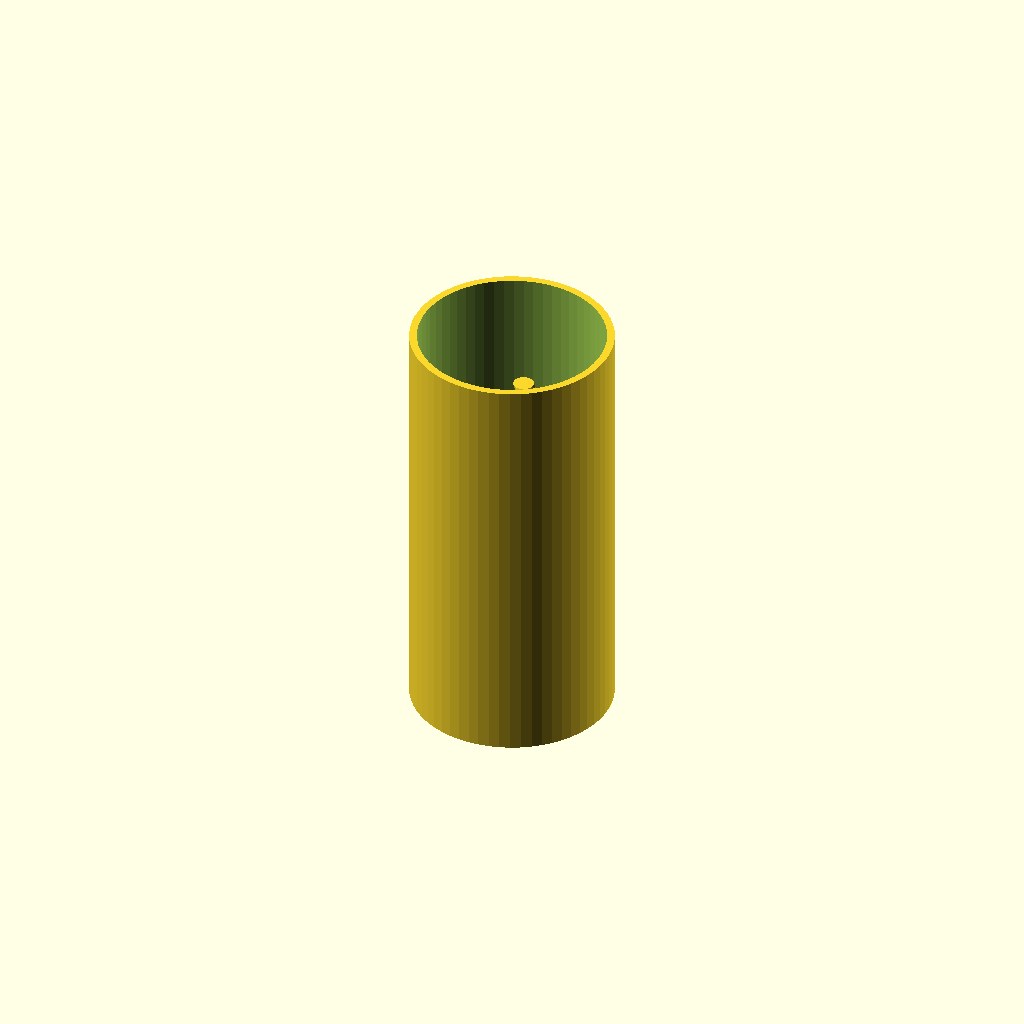
Cell 1: rendered with the file's own defaults.
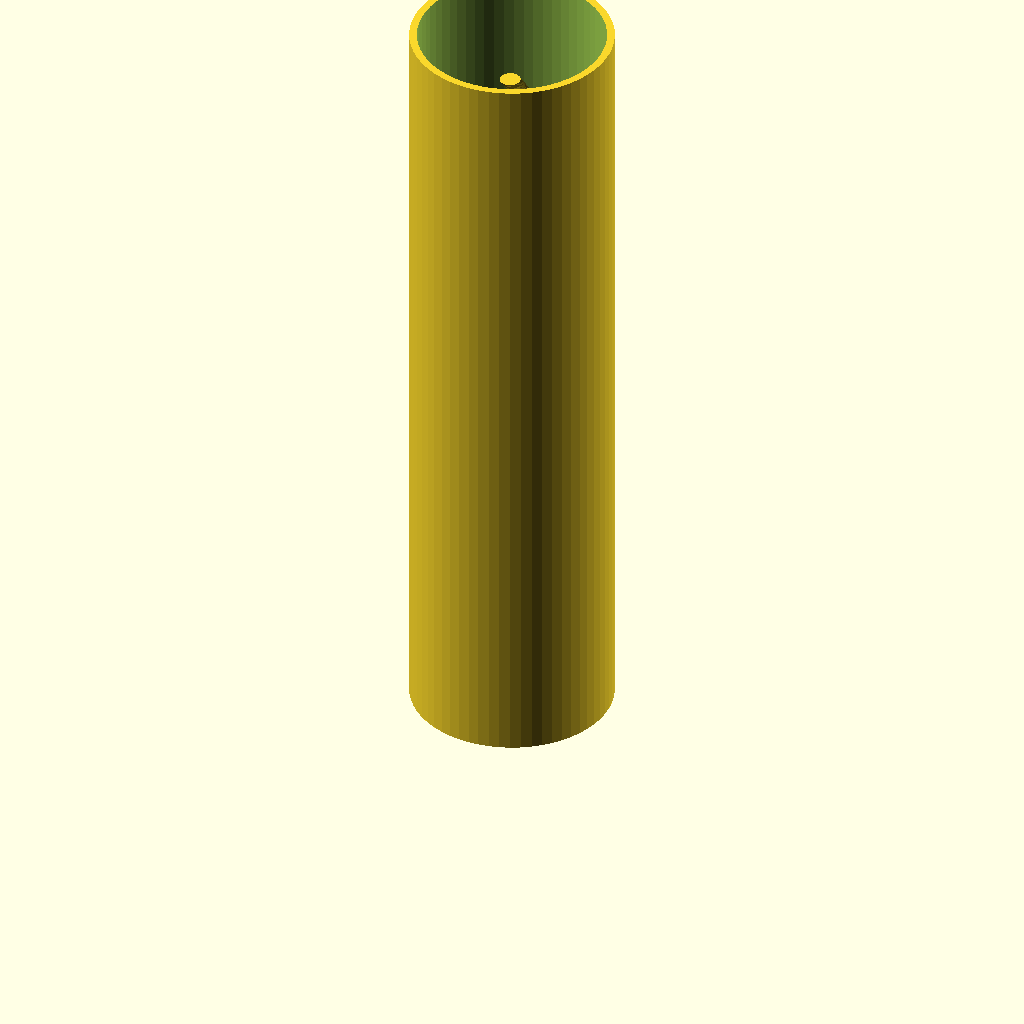
Cell 2: the same model with number_of_complete_revolutions = 6.34.
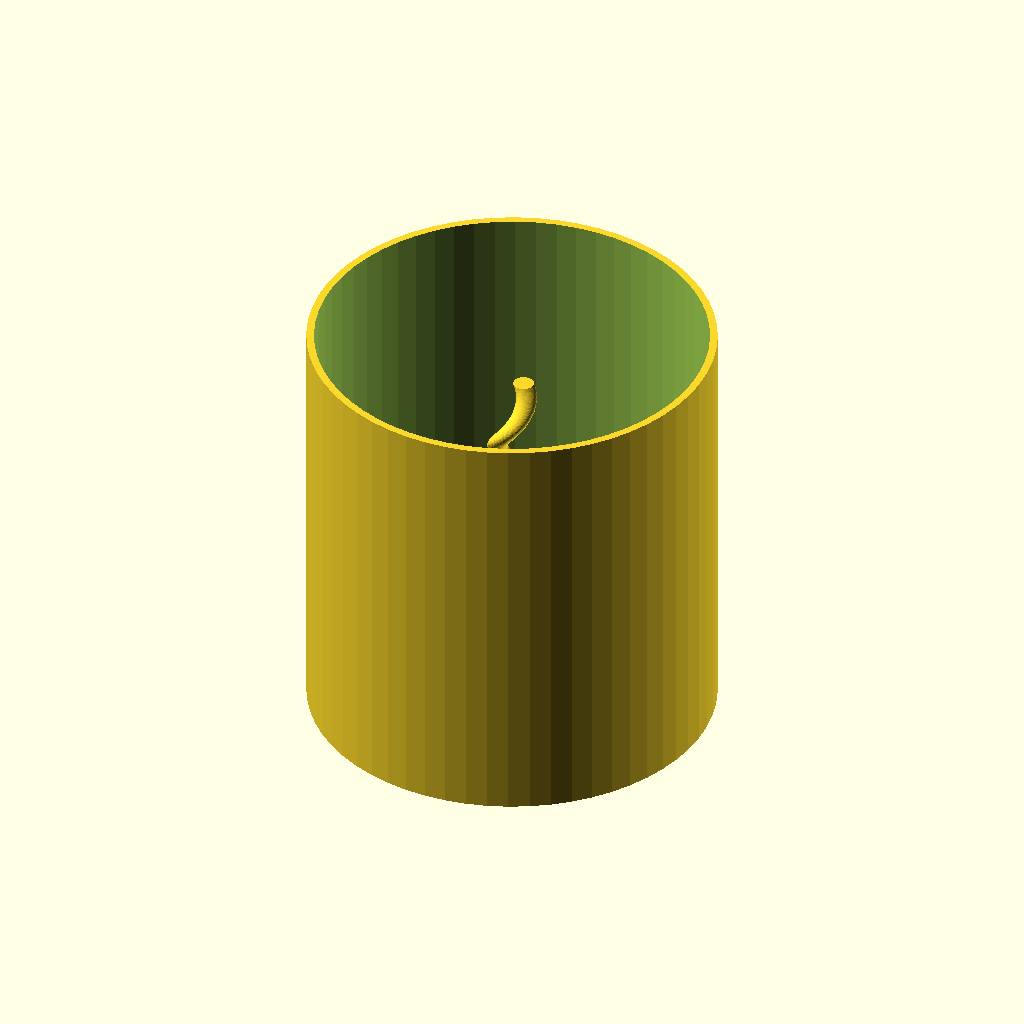
Cell 3 — tube_od_mm set to 64, the other parameters unchanged.
All cells are drawn from one camera (rotation 55°, 0°, 25°, orthographic, colour scheme Cornfield), so only the parameter changes between them.
The OpenSCAD source (artifacts/optimized_lunar_filter.scad):
// ====================================================================
// Auto-Generated Parametric Corkscrew Filter
// Optimized via Multi-Physics Surrogate & PINN Conservation Regularizer
// Generated: 2026-09-11 06:03:14
// ====================================================================

$fn = 60;

// Optimized Design Parameters
number_of_complete_revolutions = 3.170;
helix_path_radius_mm = 2.243;
helix_profile_radius_mm = 1.634;
blade_chamfer_mm = 1.000;

// Base Tube Envelope
tube_od_mm = 32.0;
tube_wall_mm = 1.2;
tube_id_mm = tube_od_mm - 2 * tube_wall_mm;

module corkscrew_vane() {
    echo("Generating helical vane with revolutions:", number_of_complete_revolutions);
    linear_extrude(
        height = number_of_complete_revolutions * 18.0,
        twist = -360 * number_of_complete_revolutions,
        slices = 120
    )
    translate([helix_path_radius_mm, 0, 0])
    circle(r = helix_profile_radius_mm);
}

module cyclone_body() {
    difference() {
        cylinder(r = tube_od_mm / 2, h = number_of_complete_revolutions * 18.0 + 10.0, center = false);
        translate([0, 0, -1])
        cylinder(r = tube_id_mm / 2, h = number_of_complete_revolutions * 18.0 + 12.0, center = false);
    }
}

// Assembly
union() {
    cyclone_body();
    corkscrew_vane();
}
Customizer parameters (derived from the source; name, type, default, range or options):
number_of_complete_revolutions: number, default 3.17
helix_path_radius_mm: number, default 2.243
helix_profile_radius_mm: number, default 1.634
blade_chamfer_mm: number, default 1
tube_od_mm: number, default 32
tube_wall_mm: number, default 1.2
